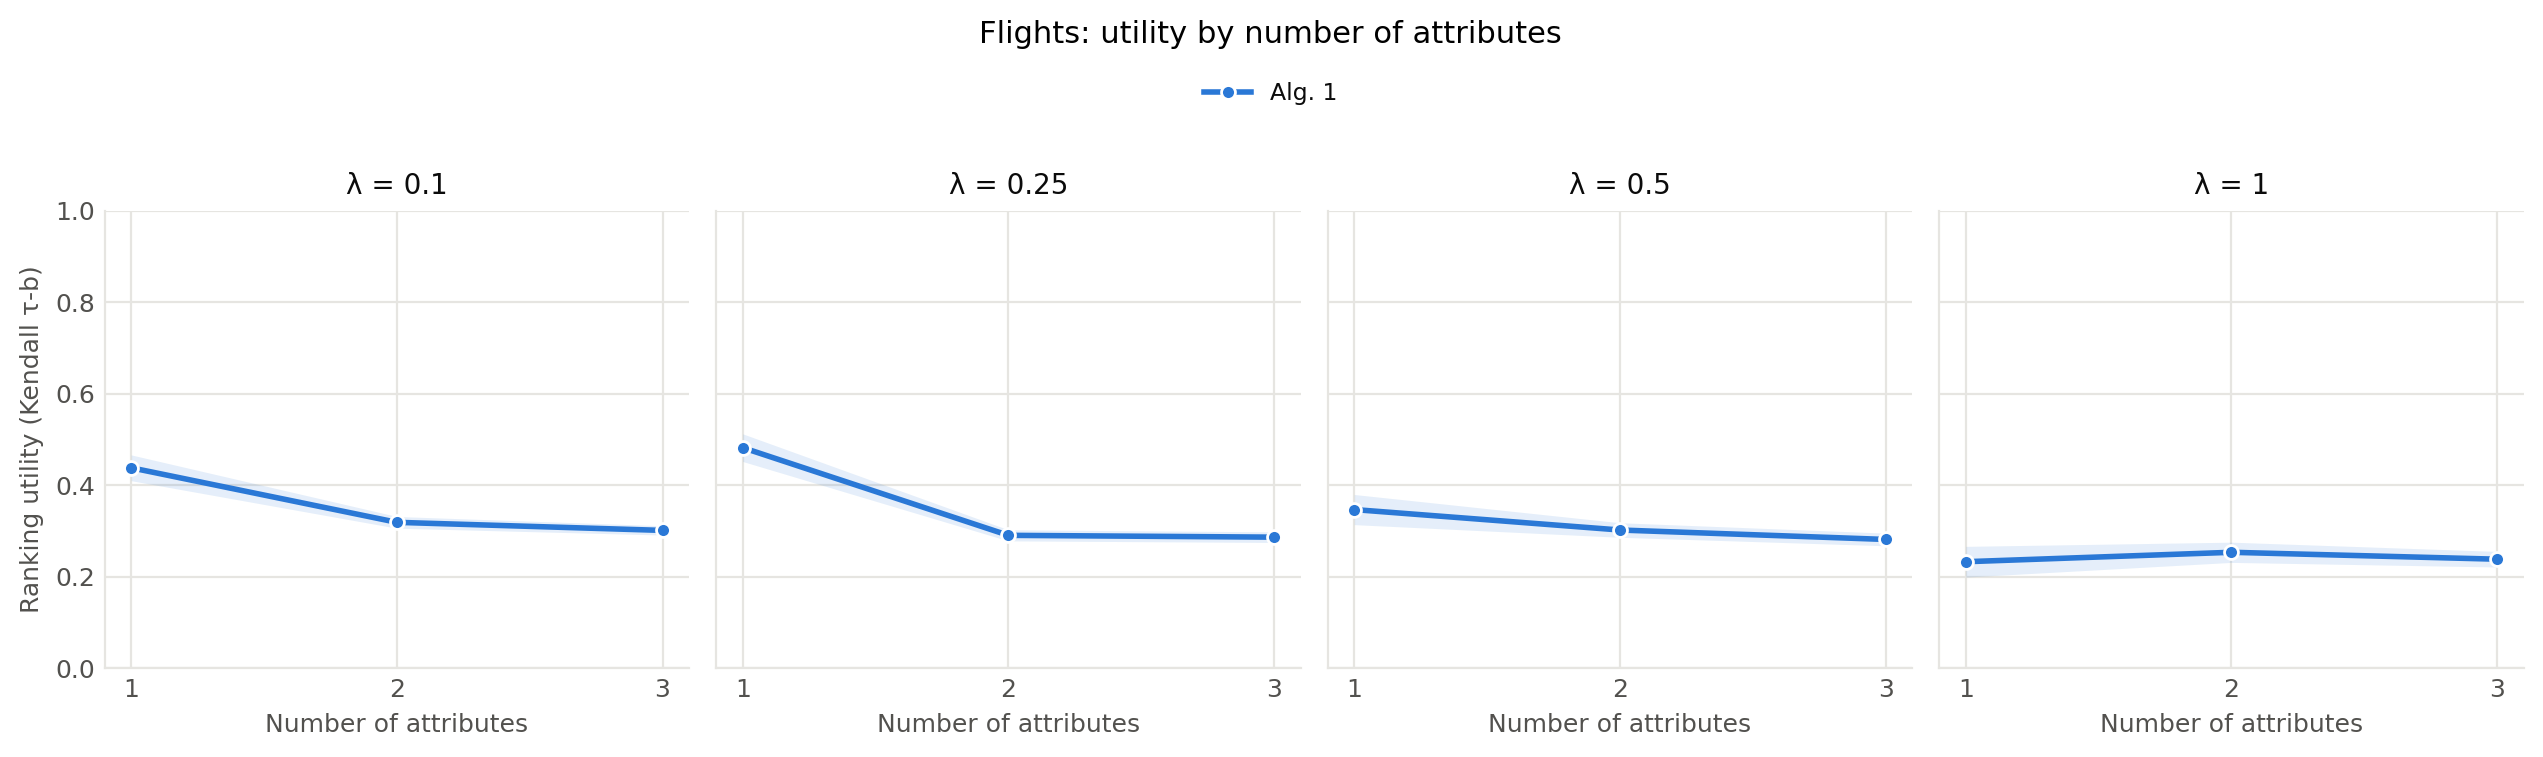

The table this chart was drawn from, first rows:
dataset, dataset_label, run, lambda, prior_model, prior_seed, prior_std_fraction, prior_variance, prior_actual_variance, prior_mean, num_attributes, attributes, attribute_labels, cardinalities, observed_groups, possible_groups, observed_density, bias_aggregate, strategy, query, direction, ranking_utility, tau
flights, Flights, 0, 0.1, gaussian-random, 0, 0.5209, 6.783, 1.798, 3.0, 1, ["price_category"], Price, [5], 5, 5, 1.0, mean, Alg. 1, 0, DESC, 0.6, 0.6
flights, Flights, 0, 0.1, gaussian-random, 0, 0.5209, 6.783, 1.798, 3.0, 1, ["price_category"], Price, [5], 5, 5, 1.0, mean, Alg. 1, 1, DESC, 0.6, 0.6
flights, Flights, 0, 0.1, gaussian-random, 0, 0.5209, 6.783, 1.798, 3.0, 1, ["price_category"], Price, [5], 5, 5, 1.0, mean, Alg. 1, 2, ASC, 0.6, 0.6
flights, Flights, 0, 0.1, gaussian-random, 0, 0.5209, 6.783, 1.798, 3.0, 1, ["price_category"], Price, [5], 5, 5, 1.0, mean, Alg. 1, 3, ASC, 0.6, 0.6
flights, Flights, 0, 0.1, gaussian-random, 0, 0.5209, 6.783, 1.798, 3.0, 1, ["price_category"], Price, [5], 5, 5, 1.0, mean, Alg. 1, 4, DESC, 0.6667, 0.6667
flights, Flights, 0, 0.1, gaussian-random, 0, 0.5209, 6.783, 1.798, 3.0, 1, ["price_category"], Price, [5], 5, 5, 1.0, mean, Alg. 1, 5, ASC, 0.6, 0.6
flights, Flights, 0, 0.1, gaussian-random, 0, 0.5209, 6.783, 1.798, 3.0, 1, ["price_category"], Price, [5], 5, 5, 1.0, mean, Alg. 1, 6, ASC, 0.6, 0.6
flights, Flights, 0, 0.1, gaussian-random, 0, 0.5209, 6.783, 1.798, 3.0, 1, ["price_category"], Price, [5], 5, 5, 1.0, mean, Alg. 1, 7, DESC, 0.6, 0.6
flights, Flights, 0, 0.1, gaussian-random, 0, 0.5209, 6.783, 1.798, 3.0, 1, ["price_category"], Price, [5], 5, 5, 1.0, mean, Alg. 1, 8, DESC, 0.6, 0.6
flights, Flights, 0, 0.1, gaussian-random, 0, 0.5209, 6.783, 1.798, 3.0, 1, ["price_category"], Price, [5], 5, 5, 1.0, mean, Alg. 1, 9, ASC, 0.6, 0.6
flights, Flights, 0, 0.1, gaussian-random, 0, 0.5209, 6.783, 1.798, 3.0, 1, ["price_category"], Price, [5], 5, 5, 1.0, mean, Alg. 1, 10, DESC, 0.6, 0.6
flights, Flights, 0, 0.1, gaussian-random, 0, 0.5209, 6.783, 1.798, 3.0, 1, ["price_category"], Price, [5], 5, 5, 1.0, mean, Alg. 1, 11, DESC, 0.6, 0.6
flights, Flights, 0, 0.1, gaussian-random, 0, 0.5209, 6.783, 1.798, 3.0, 1, ["price_category"], Price, [5], 5, 5, 1.0, mean, Alg. 1, 12, ASC, 0.6, 0.6
flights, Flights, 0, 0.1, gaussian-random, 0, 0.5209, 6.783, 1.798, 3.0, 1, ["price_category"], Price, [5], 5, 5, 1.0, mean, Alg. 1, 13, ASC, 0.6, 0.6
flights, Flights, 0, 0.1, gaussian-random, 0, 0.5209, 6.783, 1.798, 3.0, 1, ["price_category"], Price, [5], 5, 5, 1.0, mean, Alg. 1, 14, DESC, 0.6667, 0.6667
flights, Flights, 0, 0.1, gaussian-random, 0, 0.5209, 6.783, 1.798, 3.0, 1, ["price_category"], Price, [5], 5, 5, 1.0, mean, Alg. 1, 15, DESC, 0.6, 0.6
flights, Flights, 0, 0.1, gaussian-random, 0, 0.5209, 6.783, 1.798, 3.0, 1, ["price_category"], Price, [5], 5, 5, 1.0, mean, Alg. 1, 16, ASC, 0.6, 0.6
flights, Flights, 0, 0.1, gaussian-random, 0, 0.5209, 6.783, 1.798, 3.0, 1, ["price_category"], Price, [5], 5, 5, 1.0, mean, Alg. 1, 17, ASC, 0.6, 0.6
flights, Flights, 0, 0.1, gaussian-random, 0, 0.5209, 6.783, 1.798, 3.0, 1, ["price_category"], Price, [5], 5, 5, 1.0, mean, Alg. 1, 18, DESC, 0.6, 0.6
flights, Flights, 0, 0.1, gaussian-random, 0, 0.5209, 6.783, 1.798, 3.0, 1, ["price_category"], Price, [5], 5, 5, 1.0, mean, Alg. 1, 19, DESC, 0.6, 0.6
flights, Flights, 0, 0.1, gaussian-random, 0, 0.5209, 6.783, 1.798, 3.0, 1, ["price_category"], Price, [5], 5, 5, 1.0, mean, Alg. 1, 20, DESC, 0.6, 0.6
flights, Flights, 0, 0.1, gaussian-random, 0, 0.5209, 6.783, 1.798, 3.0, 1, ["price_category"], Price, [5], 5, 5, 1.0, mean, Alg. 1, 21, DESC, 0.6, 0.6
flights, Flights, 0, 0.1, gaussian-random, 0, 0.5209, 6.783, 1.798, 3.0, 1, ["price_category"], Price, [5], 5, 5, 1.0, mean, Alg. 1, 22, ASC, 0.6667, 0.6667
flights, Flights, 0, 0.1, gaussian-random, 0, 0.5209, 6.783, 1.798, 3.0, 1, ["price_category"], Price, [5], 5, 5, 1.0, mean, Alg. 1, 23, DESC, 0.6, 0.6
flights, Flights, 0, 0.1, gaussian-random, 0, 0.5209, 6.783, 1.798, 3.0, 1, ["price_category"], Price, [5], 5, 5, 1.0, mean, Alg. 1, 24, ASC, 0.6, 0.6
flights, Flights, 0, 0.1, gaussian-random, 0, 0.5209, 6.783, 1.798, 3.0, 1, ["price_category"], Price, [5], 5, 5, 1.0, mean, Alg. 1, 25, DESC, 0.6, 0.6
flights, Flights, 0, 0.1, gaussian-random, 0, 0.5209, 6.783, 1.798, 3.0, 1, ["price_category"], Price, [5], 5, 5, 1.0, mean, Alg. 1, 26, DESC, 0.6, 0.6
flights, Flights, 0, 0.1, gaussian-random, 0, 0.5209, 6.783, 1.798, 3.0, 1, ["price_category"], Price, [5], 5, 5, 1.0, mean, Alg. 1, 27, ASC, 0.6667, 0.6667
flights, Flights, 0, 0.1, gaussian-random, 0, 0.5209, 6.783, 1.798, 3.0, 1, ["price_category"], Price, [5], 5, 5, 1.0, mean, Alg. 1, 28, ASC, 0.6, 0.6
flights, Flights, 0, 0.1, gaussian-random, 0, 0.5209, 6.783, 1.798, 3.0, 1, ["price_category"], Price, [5], 5, 5, 1.0, mean, Alg. 1, 29, DESC, 0.6, 0.6
flights, Flights, 0, 0.1, gaussian-random, 0, 0.5209, 6.783, 1.798, 3.0, 1, ["price_category"], Price, [5], 5, 5, 1.0, mean, Alg. 1, 30, DESC, 0.6, 0.6
flights, Flights, 0, 0.1, gaussian-random, 0, 0.5209, 6.783, 1.798, 3.0, 1, ["price_category"], Price, [5], 5, 5, 1.0, mean, Alg. 1, 31, DESC, 0.6, 0.6
flights, Flights, 0, 0.1, gaussian-random, 0, 0.5209, 6.783, 1.798, 3.0, 1, ["price_category"], Price, [5], 5, 5, 1.0, mean, Alg. 1, 32, DESC, 0.6, 0.6
flights, Flights, 0, 0.1, gaussian-random, 0, 0.5209, 6.783, 1.798, 3.0, 1, ["price_category"], Price, [5], 5, 5, 1.0, mean, Alg. 1, 33, ASC, 0.6, 0.6
flights, Flights, 0, 0.1, gaussian-random, 0, 0.5209, 6.783, 1.798, 3.0, 1, ["price_category"], Price, [5], 5, 5, 1.0, mean, Alg. 1, 34, ASC, 0.6, 0.6
flights, Flights, 0, 0.1, gaussian-random, 0, 0.5209, 6.783, 1.798, 3.0, 1, ["price_category"], Price, [5], 5, 5, 1.0, mean, Alg. 1, 35, ASC, 0.6, 0.6
flights, Flights, 0, 0.1, gaussian-random, 0, 0.5209, 6.783, 1.798, 3.0, 1, ["price_category"], Price, [5], 5, 5, 1.0, mean, Alg. 1, 36, DESC, 0.6667, 0.6667
flights, Flights, 0, 0.1, gaussian-random, 0, 0.5209, 6.783, 1.798, 3.0, 1, ["price_category"], Price, [5], 5, 5, 1.0, mean, Alg. 1, 37, ASC, 0.6, 0.6
flights, Flights, 0, 0.1, gaussian-random, 0, 0.5209, 6.783, 1.798, 3.0, 1, ["price_category"], Price, [5], 5, 5, 1.0, mean, Alg. 1, 38, ASC, 0.6, 0.6
flights, Flights, 0, 0.1, gaussian-random, 0, 0.5209, 6.783, 1.798, 3.0, 1, ["price_category"], Price, [5], 5, 5, 1.0, mean, Alg. 1, 39, ASC, 0.6, 0.6
flights, Flights, 0, 0.1, gaussian-random, 0, 0.5209, 6.783, 1.798, 3.0, 1, ["price_category"], Price, [5], 5, 5, 1.0, mean, Alg. 1, 40, ASC, 0.6, 0.6
flights, Flights, 0, 0.1, gaussian-random, 0, 0.5209, 6.783, 1.798, 3.0, 1, ["price_category"], Price, [5], 5, 5, 1.0, mean, Alg. 1, 41, DESC, 0.6667, 0.6667
flights, Flights, 0, 0.1, gaussian-random, 0, 0.5209, 6.783, 1.798, 3.0, 1, ["price_category"], Price, [5], 5, 5, 1.0, mean, Alg. 1, 42, DESC, 0.6, 0.6
flights, Flights, 0, 0.1, gaussian-random, 0, 0.5209, 6.783, 1.798, 3.0, 1, ["price_category"], Price, [5], 5, 5, 1.0, mean, Alg. 1, 43, ASC, 0.6, 0.6
flights, Flights, 0, 0.1, gaussian-random, 0, 0.5209, 6.783, 1.798, 3.0, 1, ["price_category"], Price, [5], 5, 5, 1.0, mean, Alg. 1, 44, DESC, 0.6667, 0.6667
flights, Flights, 0, 0.1, gaussian-random, 0, 0.5209, 6.783, 1.798, 3.0, 1, ["price_category"], Price, [5], 5, 5, 1.0, mean, Alg. 1, 45, DESC, 0.6, 0.6
flights, Flights, 0, 0.1, gaussian-random, 0, 0.5209, 6.783, 1.798, 3.0, 1, ["price_category"], Price, [5], 5, 5, 1.0, mean, Alg. 1, 46, ASC, 0.6, 0.6
flights, Flights, 0, 0.1, gaussian-random, 0, 0.5209, 6.783, 1.798, 3.0, 1, ["price_category"], Price, [5], 5, 5, 1.0, mean, Alg. 1, 47, DESC, 0.6, 0.6
flights, Flights, 0, 0.1, gaussian-random, 0, 0.5209, 6.783, 1.798, 3.0, 1, ["price_category"], Price, [5], 5, 5, 1.0, mean, Alg. 1, 48, DESC, 0.6, 0.6
flights, Flights, 0, 0.1, gaussian-random, 0, 0.5209, 6.783, 1.798, 3.0, 1, ["price_category"], Price, [5], 5, 5, 1.0, mean, Alg. 1, 49, ASC, 0.6, 0.6
flights, Flights, 0, 0.1, gaussian-random, 0, 0.5209, 6.783, 1.798, 3.0, 1, ["price_category"], Price, [5], 5, 5, 1.0, mean, Alg. 1, 50, DESC, 0.6, 0.6
flights, Flights, 0, 0.1, gaussian-random, 0, 0.5209, 6.783, 1.798, 3.0, 1, ["price_category"], Price, [5], 5, 5, 1.0, mean, Alg. 1, 51, DESC, 0.6, 0.6
flights, Flights, 0, 0.1, gaussian-random, 0, 0.5209, 6.783, 1.798, 3.0, 1, ["price_category"], Price, [5], 5, 5, 1.0, mean, Alg. 1, 52, ASC, 0.6667, 0.6667
flights, Flights, 0, 0.1, gaussian-random, 0, 0.5209, 6.783, 1.798, 3.0, 1, ["price_category"], Price, [5], 5, 5, 1.0, mean, Alg. 1, 53, ASC, 0.6, 0.6
flights, Flights, 0, 0.1, gaussian-random, 0, 0.5209, 6.783, 1.798, 3.0, 1, ["price_category"], Price, [5], 5, 5, 1.0, mean, Alg. 1, 54, ASC, 0.6667, 0.6667
flights, Flights, 0, 0.1, gaussian-random, 0, 0.5209, 6.783, 1.798, 3.0, 1, ["price_category"], Price, [5], 5, 5, 1.0, mean, Alg. 1, 55, DESC, 0.6, 0.6
flights, Flights, 0, 0.1, gaussian-random, 0, 0.5209, 6.783, 1.798, 3.0, 1, ["price_category"], Price, [5], 5, 5, 1.0, mean, Alg. 1, 56, DESC, 0.6, 0.6
flights, Flights, 0, 0.1, gaussian-random, 0, 0.5209, 6.783, 1.798, 3.0, 1, ["price_category"], Price, [5], 5, 5, 1.0, mean, Alg. 1, 57, DESC, 0.6, 0.6
flights, Flights, 0, 0.1, gaussian-random, 0, 0.5209, 6.783, 1.798, 3.0, 1, ["price_category"], Price, [5], 5, 5, 1.0, mean, Alg. 1, 58, DESC, 0.6667, 0.6667
flights, Flights, 0, 0.1, gaussian-random, 0, 0.5209, 6.783, 1.798, 3.0, 1, ["price_category"], Price, [5], 5, 5, 1.0, mean, Alg. 1, 59, ASC, 0.6667, 0.6667
... 5,940 more rows
